Image classification data set "ROI" (Raihan-Moosa/Brain-Tumor-MRI-Classification-ACML- on GitHub). Class labels (4): glioma, meningioma, no tumor, pituitary tumor.

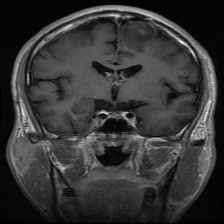
Label: glioma

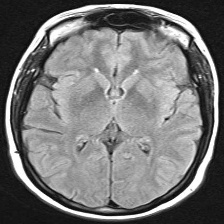
Label: no tumor

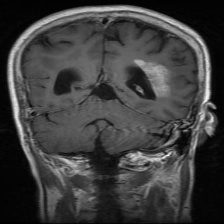
Label: glioma

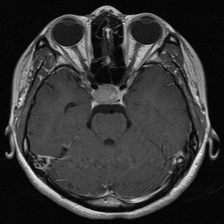
Label: pituitary tumor

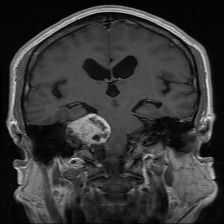
Label: meningioma

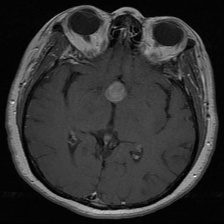
Label: pituitary tumor
